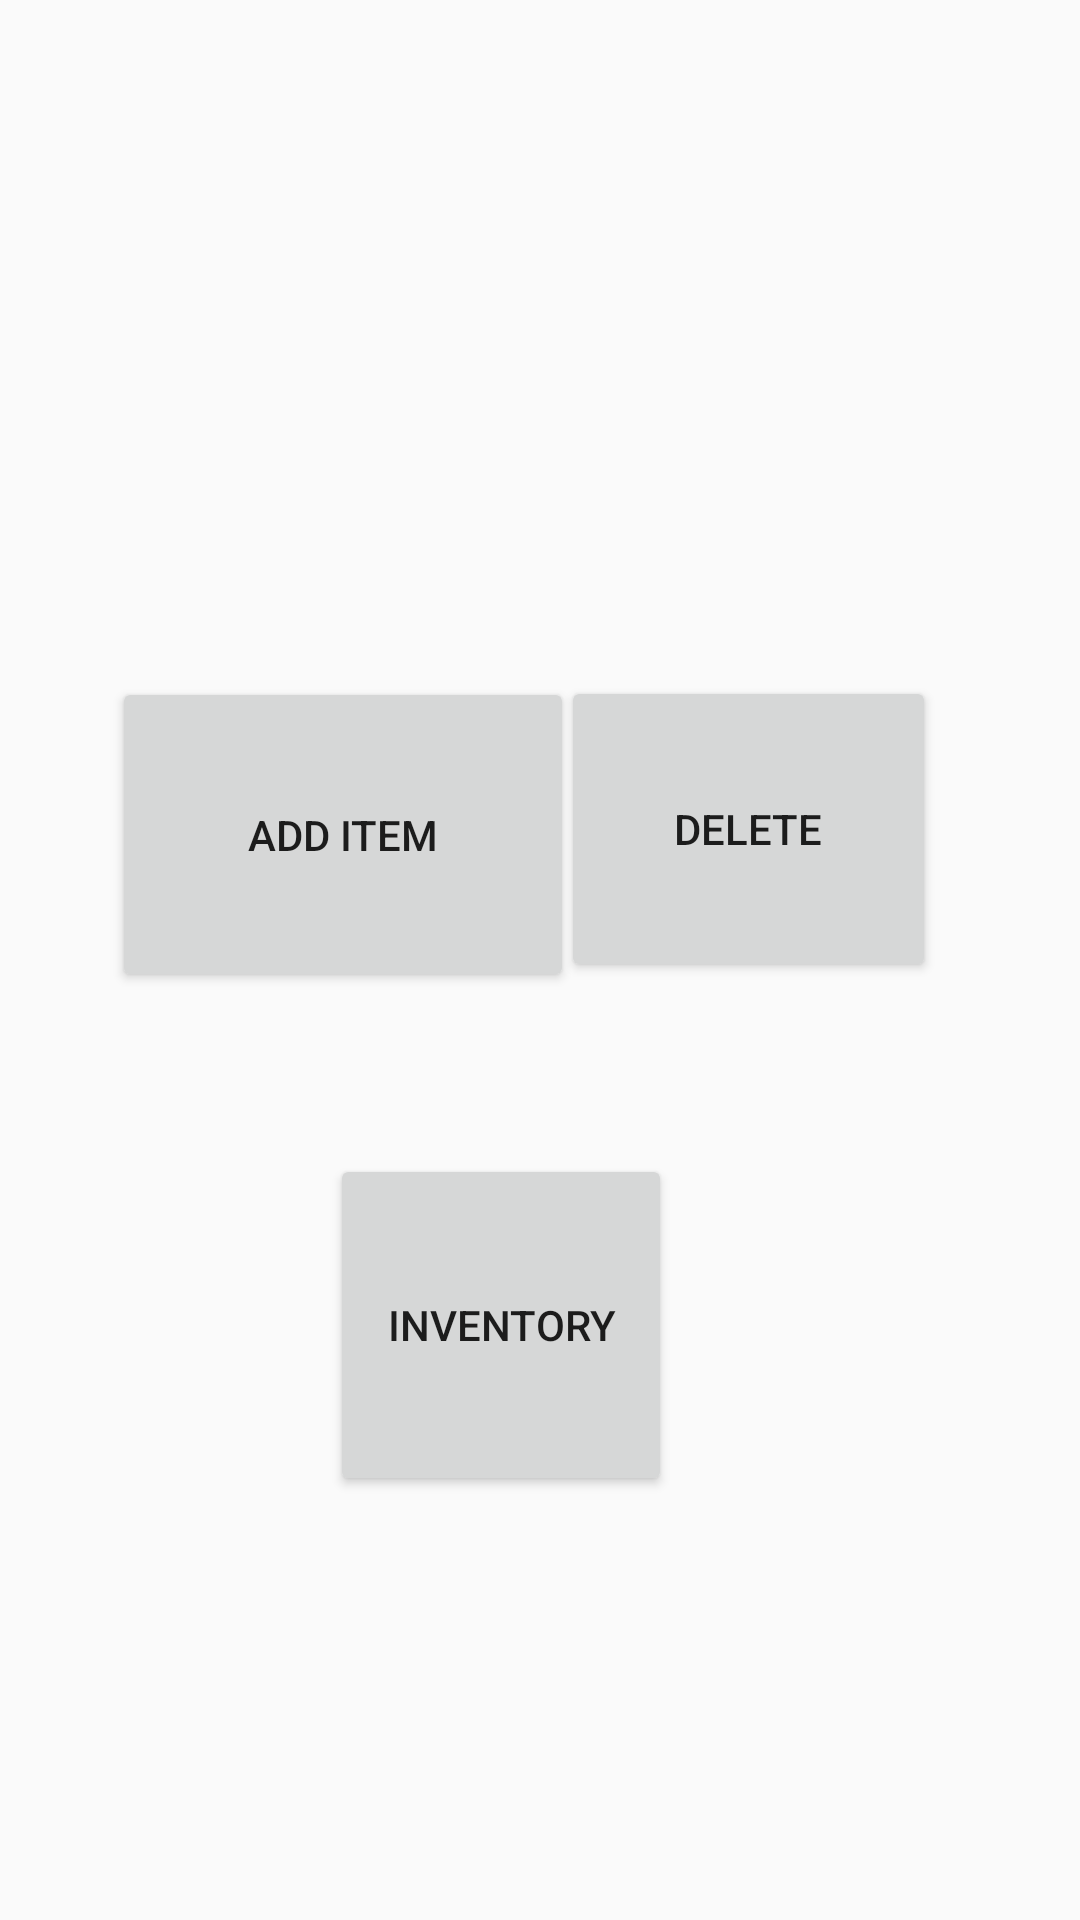

Produce the Android XML layout that renders to this screen, including the resource entries it uses.
<!-- AndroidManifest.xml: application theme Theme.SoleStock -->
<!-- res/layout/activity_main.xml -->
<?xml version="1.0" encoding="utf-8"?>
<androidx.constraintlayout.widget.ConstraintLayout
    xmlns:android="http://schemas.android.com/apk/res/android"
    xmlns:app="http://schemas.android.com/apk/res-auto"
    xmlns:tools="http://schemas.android.com/tools"
    android:layout_width="match_parent"
    android:layout_height="match_parent"
    tools:context=".MainActivity">

    <Button
        android:id="@+id/addb"
        android:layout_width="154dp"
        android:layout_height="105dp"
        android:text="Add Item"
        app:layout_constraintBottom_toBottomOf="parent"
        app:layout_constraintEnd_toEndOf="parent"
        app:layout_constraintHorizontal_bias="0.182"
        app:layout_constraintStart_toStartOf="parent"
        app:layout_constraintTop_toTopOf="parent"
        app:layout_constraintVertical_bias="0.422" />



    <Button
        android:id="@+id/deleteButton"
        android:layout_width="125dp"
        android:layout_height="102dp"
        android:layout_marginEnd="48dp"
        android:text="Delete"
        app:layout_constraintBottom_toBottomOf="parent"
        app:layout_constraintEnd_toEndOf="parent"
        app:layout_constraintHorizontal_bias="1.0"
        app:layout_constraintStart_toEndOf="@+id/addb"
        app:layout_constraintTop_toTopOf="parent"
        app:layout_constraintVertical_bias="0.419" />

    <Button
        android:id="@+id/InventoryB"
        android:layout_width="114dp"
        android:layout_height="114dp"
        android:layout_marginStart="60dp"
        android:layout_marginTop="132dp"
        android:layout_marginEnd="136dp"
        android:text="Inventory"
        app:layout_constraintBottom_toBottomOf="parent"
        app:layout_constraintEnd_toEndOf="parent"
        app:layout_constraintHorizontal_bias="0.0"
        app:layout_constraintStart_toEndOf="@+id/viewButton"
        app:layout_constraintTop_toTopOf="@+id/deleteButton"
        app:layout_constraintVertical_bias="0.162" />

    <TextView
        android:id="@+id/IntroText"
        android:layout_width="358dp"
        android:layout_height="35dp"
        android:layout_marginBottom="148dp"
        android:textSize="24sp"
        android:textStyle="bold"
        android:text=""
        app:layout_constraintBottom_toTopOf="@+id/addb"
        app:layout_constraintEnd_toEndOf="parent"
        app:layout_constraintHorizontal_bias="0.102"
        app:layout_constraintStart_toStartOf="parent"
        app:layout_constraintTop_toTopOf="parent"
        app:layout_constraintVertical_bias="0.177" />

</androidx.constraintlayout.widget.ConstraintLayout>
<!-- resources referenced by this layout -->
<resources>
  <style name="Theme.SoleStock" parent="Theme.AppCompat.Light.NoActionBar">
          
          <item name="colorPrimary">@color/teal_200</item>
          <item name="colorPrimaryVariant">@color/teal_200</item>
          <item name="colorOnPrimary">@color/white</item>
          
          <item name="colorSecondary">@color/teal_200</item>
          <item name="colorSecondaryVariant">@color/teal_700</item>
          <item name="colorOnSecondary">@color/black</item>
          
          <item name="android:statusBarColor" tools:targetApi="l">?attr/colorPrimaryVariant</item>
          
      </style>
  <!-- not gathered from this repository: default colours our renderer supplied (Android Studio template values) -->
  <color name="teal_200">#FF03DAC5</color>
  <color name="teal_700">#FF018786</color>
  <color name="black">#FF000000</color>
  <color name="white">#FFFFFFFF</color>
</resources>
